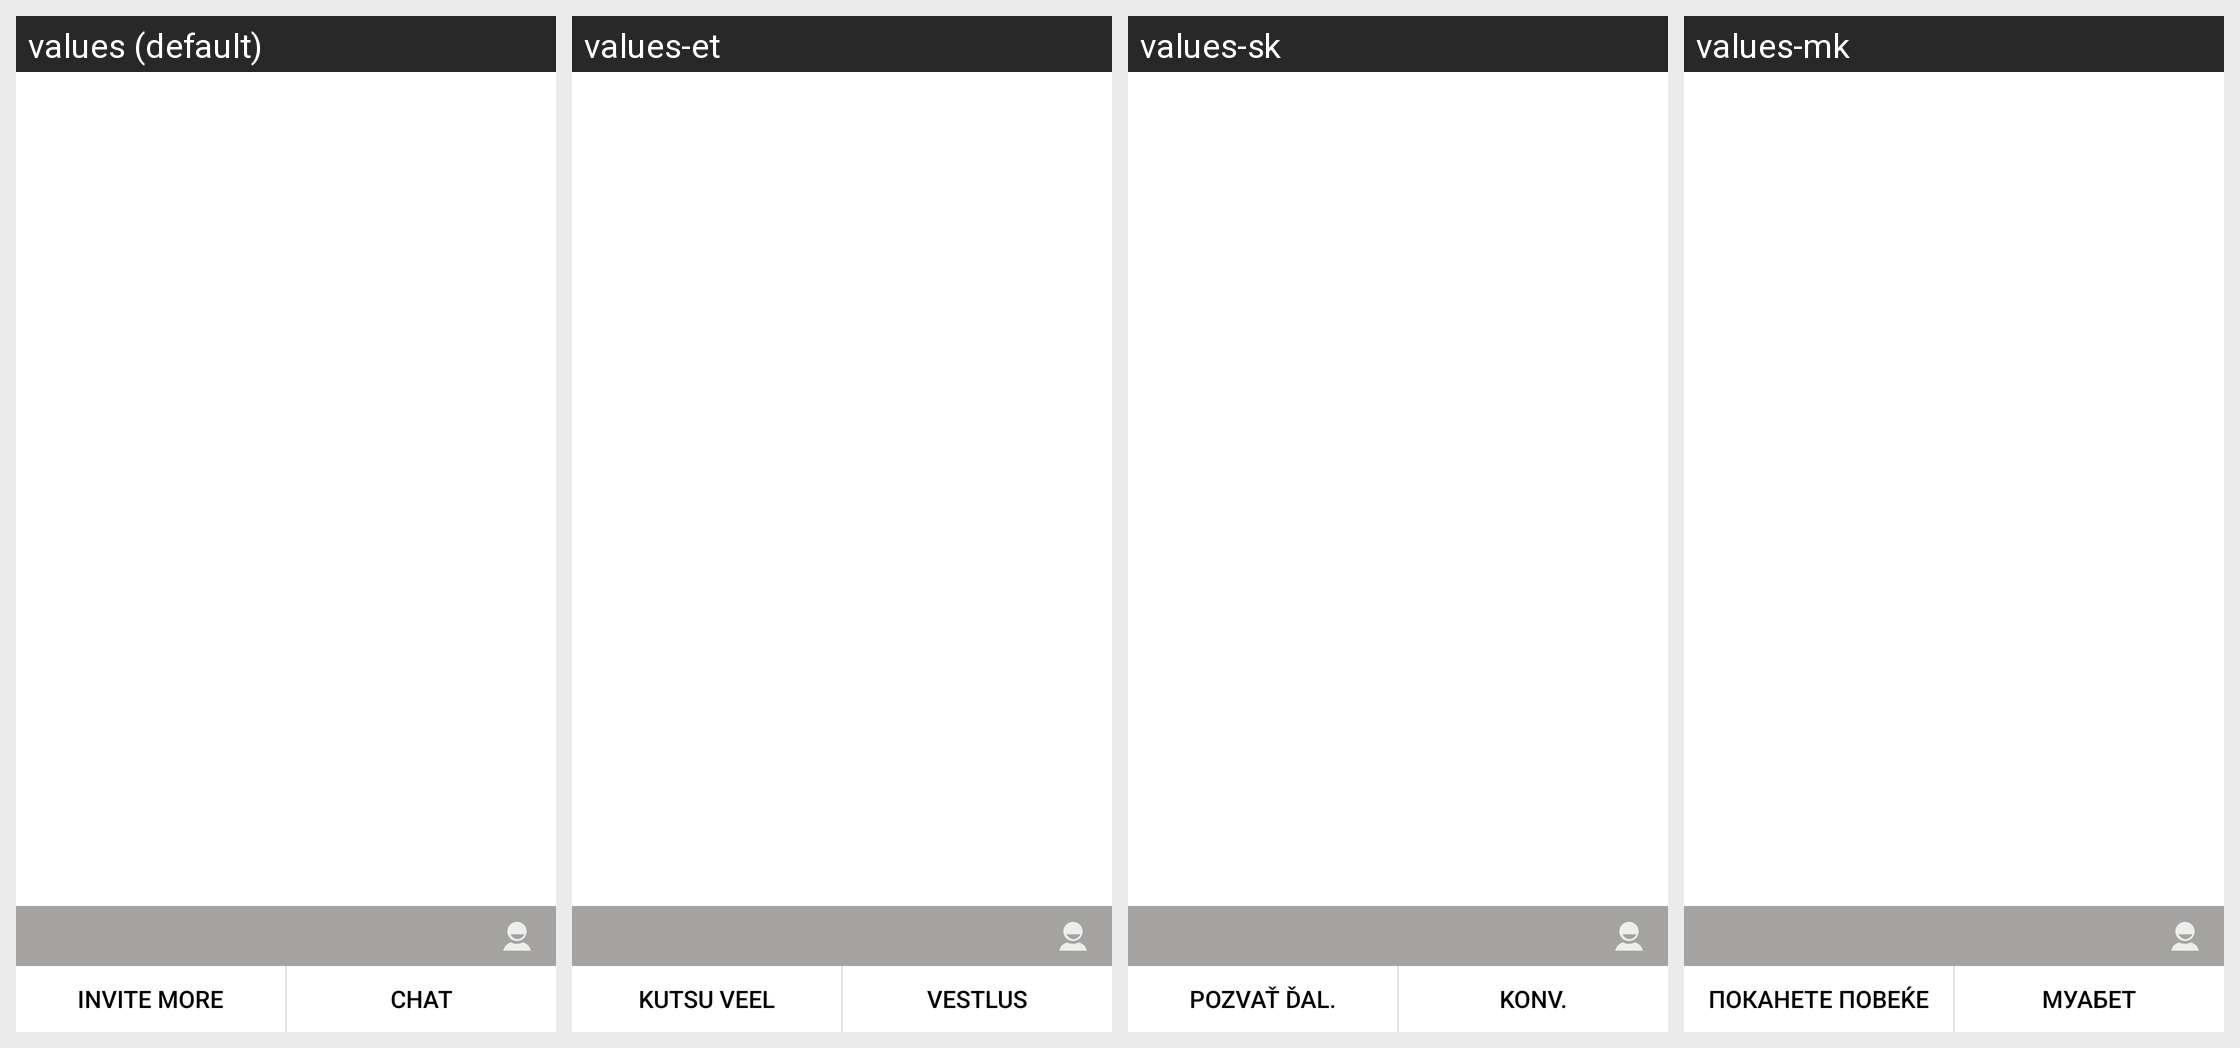

This grid shows one Android layout under several languages. Give, for every string resource on the screen, its name, the default text and each shown locale's text.
Android screen res/layout/quick_group_contact.xml rendered under 4 locales, left to right: values (default), values-et, values-sk, values-mk. Device: Nexus 5 (rendered at 1080×1920; each locale shown at half size, 540×960, under a caption strip naming it); theme Theme.MaterialComponents.DayNight.NoActionBar.
Other locales in the repository, not shown: values-ar, values-bg, values-bn, values-ca, values-cs, values-da, values-de, values-el, values-es-rES, values-es-rUS, values-eu, values-fa, values-fi, values-fr, values-gl, values-hi, values-hr, values-hu, values-in-rID, values-it, values-ja, values-km-rKH, values-ko, values-lt, values-lv, values-ms, values-my-rMM, values-nb, values-nl, values-pl, values-pt, values-pt-rBR, values-ro, values-ru, values-sl, values-sr, values-sv, values-th, values-tr, values-uk, values-ur, values-vi, values-zh-rCN, values-zh-rTW.
Strings drawn on this screen, with the default value and each locale's value (text and hints the layout hard-codes, and strings that could not be matched under every locale, appear in the picture but are not listed):

STR_NMS_GROUP_INVITE_MORE
  values: Invite more
  values-et: Kutsu veel
  values-sk: Pozvať ďal.
  values-mk: Поканете повеќе

STR_NMS_CHAT
  values: Chat
  values-et: Vestlus
  values-sk: Konv.
  values-mk: Муабет
